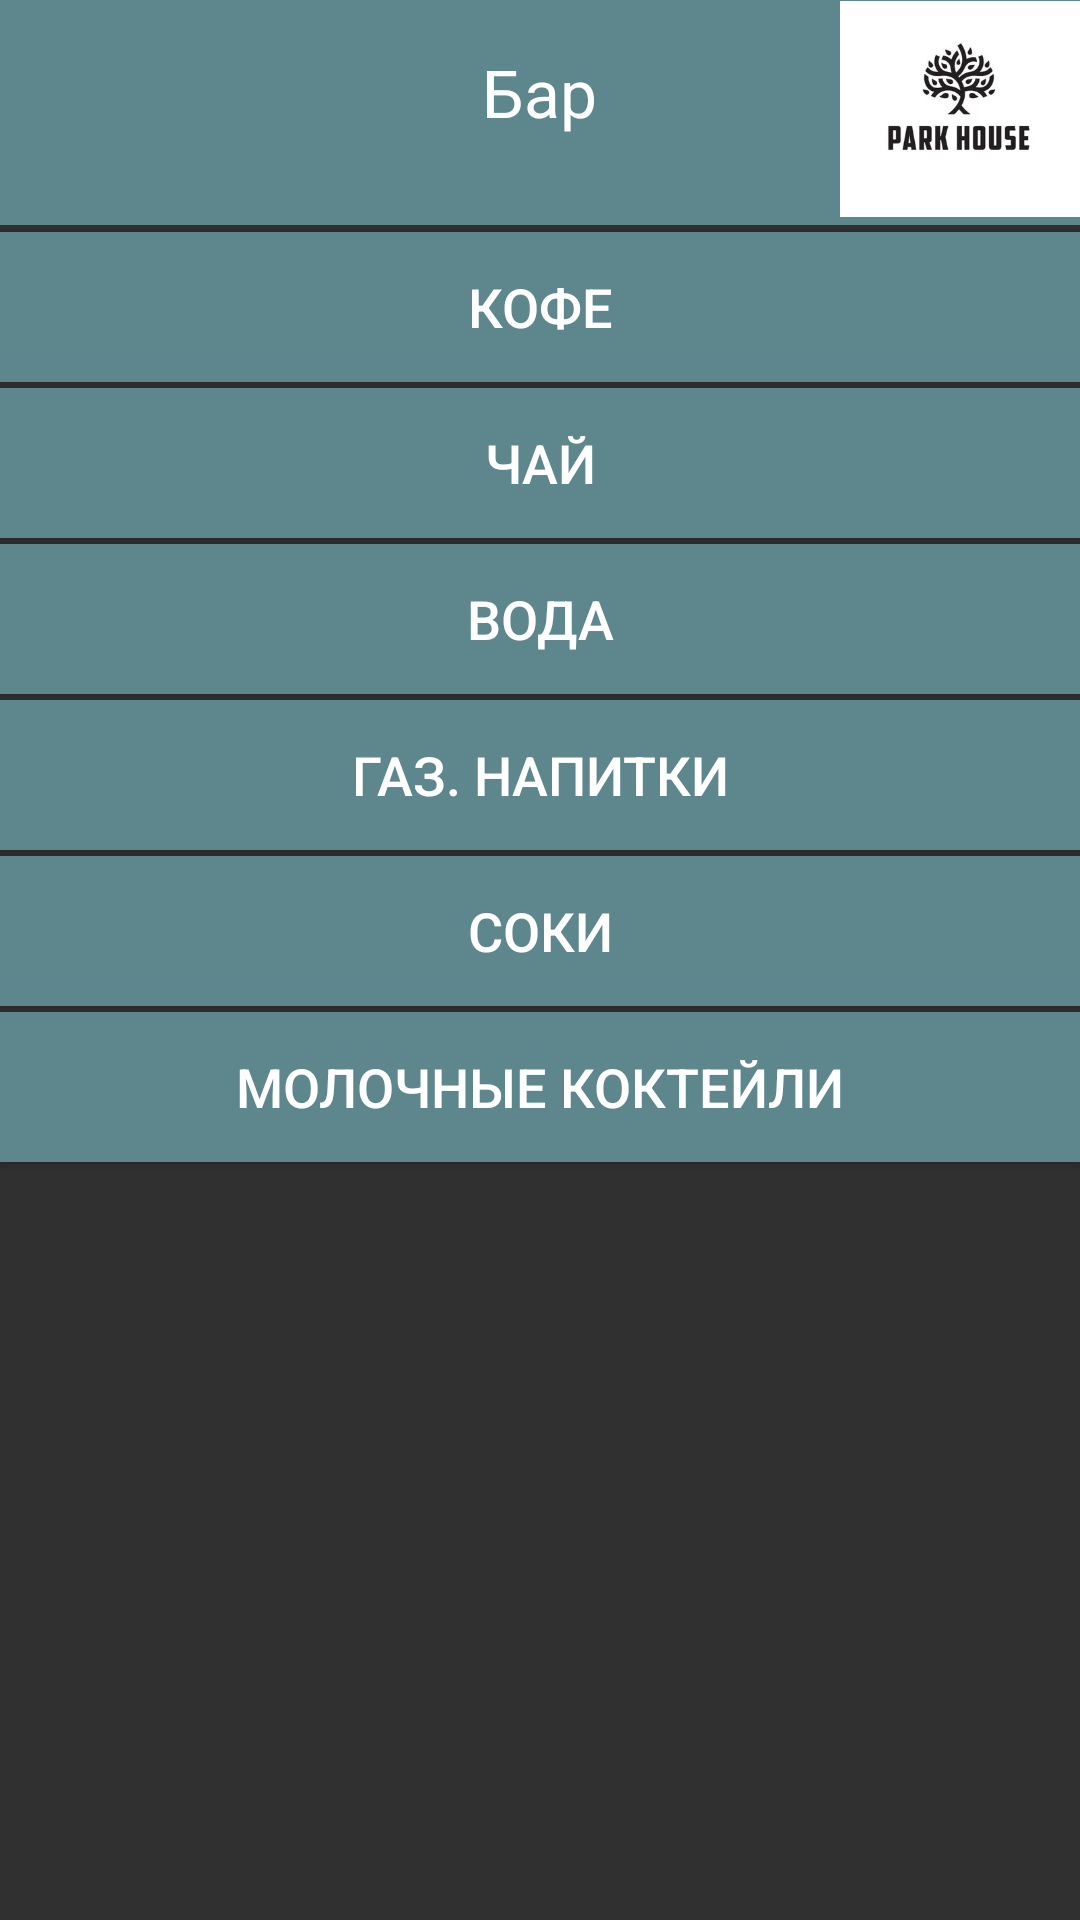

This screen was rendered from an Android layout file. Write that file and the resources it references.
<!-- AndroidManifest.xml: activity theme Theme.AppCompat -->
<!-- res/layout/activity_bar.xml -->
<?xml version="1.0" encoding="utf-8"?>
<RelativeLayout xmlns:android="http://schemas.android.com/apk/res/android"
    android:layout_width="match_parent"
    android:layout_height="match_parent">

    <LinearLayout
        android:layout_width="match_parent"
        android:layout_height="75dp"
        android:background="@color/blue"/>

    <ImageView
        android:id="@+id/iconImageView"
        android:layout_width="80dp"
        android:layout_height="80dp"
        android:src="@mipmap/park"
        android:layout_centerHorizontal="true"
        android:layout_alignParentEnd="true"
        android:layout_marginTop="-4dp"/>

    

    <TextView
        android:id="@+id/barTitleTextView"
        android:layout_width="wrap_content"
        android:layout_height="wrap_content"
        android:text="Бар"
        android:textColor="@color/white"
        android:textSize="22sp"
        android:layout_margin="16dp"
        android:layout_centerHorizontal="true"
        android:layout_alignParentTop="true"
        android:layout_marginTop="16dp"/>

    


    
    <Button
        android:id="@+id/coffeeButton"
        android:layout_width="match_parent"
        android:layout_height="50dp"
        android:text="Кофе"
        android:textSize="18sp"
        android:gravity="center"
        android:layout_below="@id/barTitleTextView"
        android:layout_marginTop="16dp"
        style="@style/BlueButtonStyle"/>

    <Button
        android:id="@+id/teaButton"
        android:layout_width="match_parent"
        android:layout_height="50dp"
        android:text="Чай"
        android:textSize="18sp"
        android:gravity="center"
        android:layout_below="@id/coffeeButton"
        android:layout_marginTop="2dp"
        style="@style/BlueButtonStyle"/>

    <Button
        android:id="@+id/waterButton"
        android:layout_width="match_parent"
        android:layout_height="50dp"
        android:text="Вода"
        android:textSize="18sp"
        android:gravity="center"
        android:layout_below="@id/teaButton"
        android:layout_marginTop="2dp"
        style="@style/BlueButtonStyle"/>

    <Button
        android:id="@+id/sodaButton"
        android:layout_width="match_parent"
        android:layout_height="50dp"
        android:text="Газ. напитки"
        android:textSize="18sp"
        android:gravity="center"
        android:layout_below="@id/waterButton"
        android:layout_marginTop="2dp"
        style="@style/BlueButtonStyle"/>

    <Button
        android:id="@+id/juicesButton"
        android:layout_width="match_parent"
        android:layout_height="50dp"
        android:text="Соки"
        android:textSize="18sp"
        android:gravity="center"
        android:layout_below="@id/sodaButton"
        android:layout_marginTop="2dp"
        style="@style/BlueButtonStyle"/>

    <Button
        android:id="@+id/milkshakesButton"
        android:layout_width="match_parent"
        android:layout_height="50dp"
        android:text="Молочные коктейли"
        android:textSize="18sp"
        android:gravity="center"
        android:layout_below="@id/juicesButton"
        android:layout_marginTop="2dp"
        style="@style/BlueButtonStyle"/>

</RelativeLayout>
<!-- resources referenced by this layout -->
<resources>
  <color name="blue">#5D878C</color>
  <color name="white">#FFFFFFFF</color>
  <!-- mipmap park: png bitmap (mipmap-hdpi, 30106 bytes) -->
  <style name="BlueButtonStyle" parent="Widget.AppCompat.Button">
          <item name="android:background">@drawable/bluebtn</item>
          <item name="android:textColor">@color/white</item>
      </style>
  <!-- drawable bluebtn (drawable) -->
  <?xml version="1.0" encoding="utf-8"?>
  <shape xmlns:android="http://schemas.android.com/apk/res/android">
      <solid android:color="@color/blue">
          </solid>
  </shape>
</resources>
